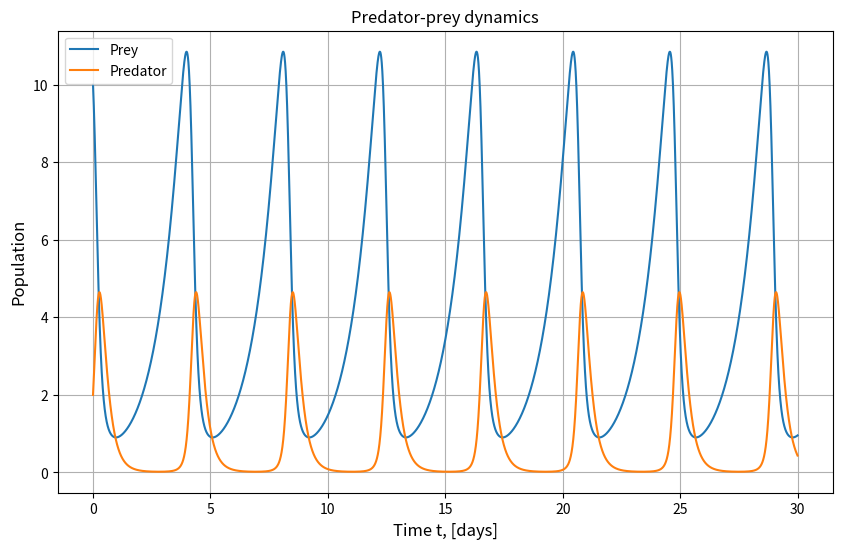
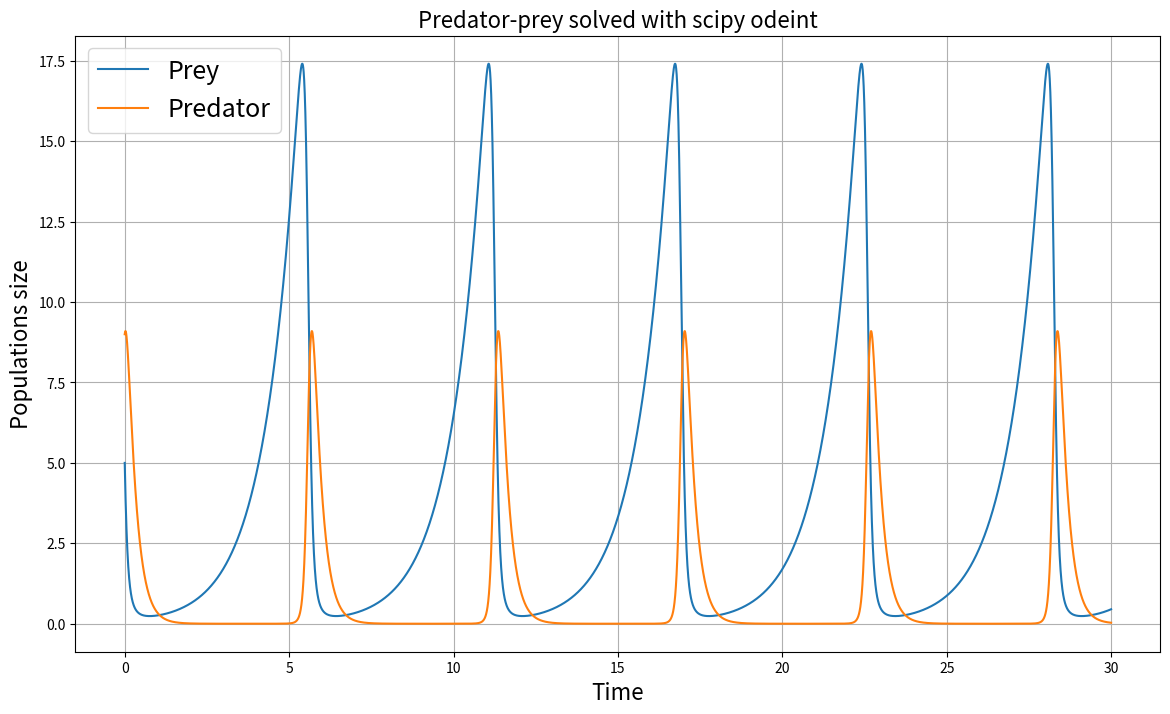
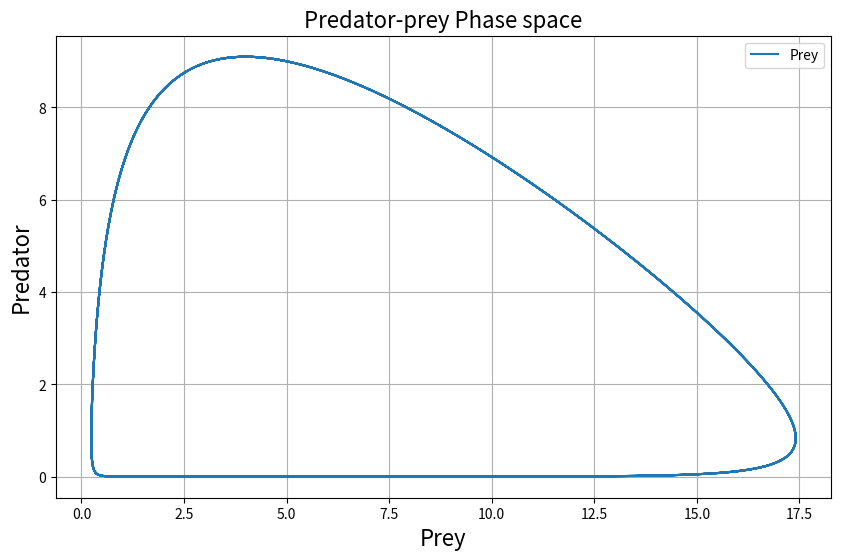
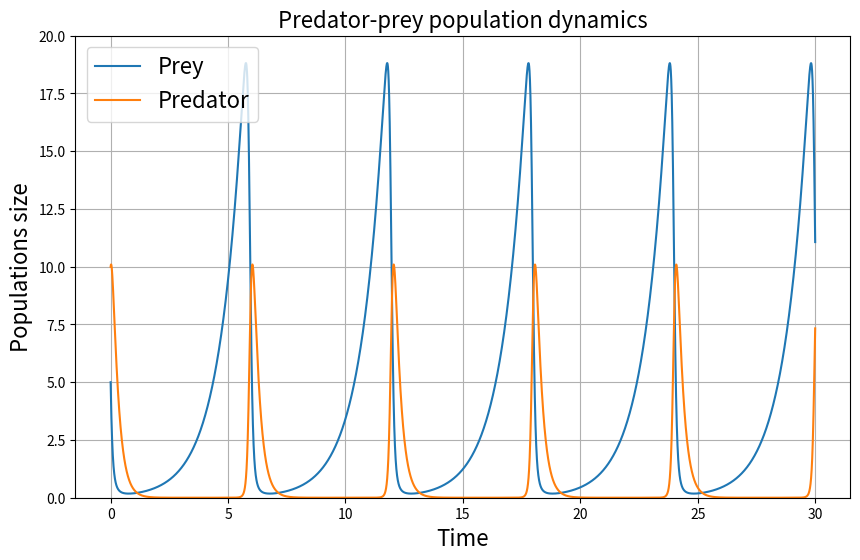
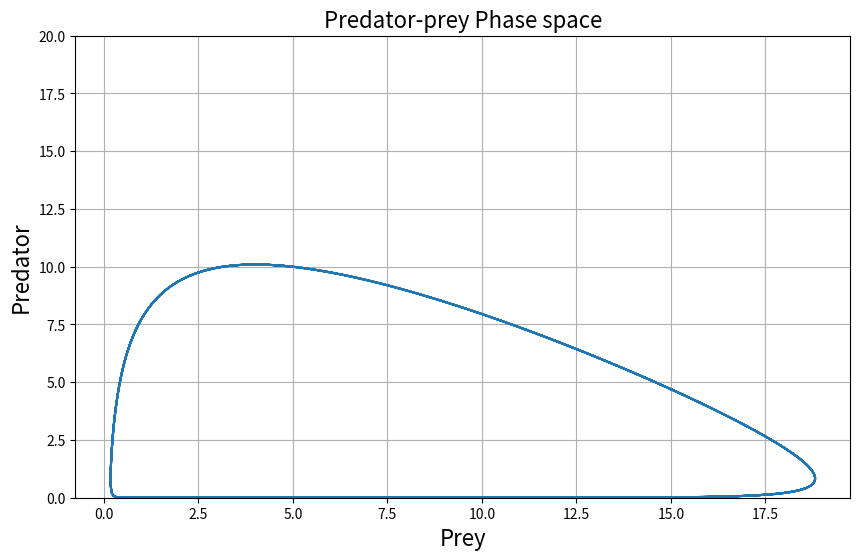

These figures' Python source, in order:
import numpy as np

# Define the function that represents the Lotka-Volterra equations
def predatorprey(xy, t, alpha, beta, delta, gamma):
    x, y = xy
    dxdt = x * (alpha - beta * y)
    dydt = - y * (gamma - delta * x)
    return np.array([dxdt, dydt])


# We import scipy ordinary differential equations solver
from scipy.integrate import odeint

#Defined the model parameters
alpha = 1.
beta = 1.2
gamma = 4.
delta = 1.

# Initial population size of each species
x0 = 10.
y0 = 2.
X0 = [x0, y0]

# Simulation timesteps
T  = 30.0                             # final time (the units will depend on what units we have chosen for the model constants)
N = 10000                             # number of time-steps for the simulation
t = np.linspace(0.,T, N)

# Call differential equation solver and stores result in variable res
solution = odeint(predatorprey, X0, t, args = (alpha, beta, delta, gamma))

# Unpack the solution values into two variables
x_solution, y_solution = solution.T

from matplotlib import pyplot as plt

plt.figure(figsize=(10, 6))
plt.grid()
plt.title("Predator-prey dynamics")
plt.plot(t, x_solution, label = 'Prey')
plt.plot(t, y_solution, label = "Predator")
plt.xlabel('Time t, [days]', fontsize=12)
plt.ylabel('Population', fontsize=12)
plt.legend()
plt.show()

#@title  { run: "auto", vertical-output: true }
alpha = 1.0 #@param {type:"slider", min:0.1, max:4, step:0.1}
beta  = 1.2 #@param {type:"slider", min:0.1, max:4, step:0.1}
gamma = 4.0 #@param {type:"slider", min:0.1, max:8, step:0.1}
delta = 1.0 #@param {type:"slider", min:0.1, max:4, step:0.1}

# Initial population size of each species
preys = 5 #@param {type:"slider", min:2, max:10, step:1}
predactors = 9 #@param {type:"slider", min:2, max:10, step:1}

X0 = [preys, predactors]

# Simulation timesteps
T  = 30.0                             # final time, units depend the constant's units chosen 
N = 10000                             # number of time-steps for the simulation
t = np.linspace(0.,T, N)

# Call differential equation solver and stores result in variable res
solution = odeint(predatorprey, X0, t, args = (alpha, beta, delta, gamma))

# Unpack the solution values into two variables
x_solution, y_solution = solution.T

# Plot results
plt.figure(figsize=(14, 8))
plt.grid()
plt.title("Predator-prey solved with scipy odeint", fontsize=16)
plt.plot(t, x_solution, label = 'Prey')
plt.plot(t, y_solution, label = "Predator")
plt.xlabel('Time', fontsize=16)
plt.ylabel('Populations size', fontsize=16)
plt.legend(fontsize=18)
plt.show()

plt.figure(figsize=(10, 6))
plt.grid()
plt.title("Predator-prey Phase space", fontsize=16)
plt.plot(x_solution, y_solution, label = 'Prey')
plt.xlabel('Prey', fontsize=16)
plt.ylabel('Predator', fontsize=16)
plt.legend()
plt.show()

#@title  { run: "auto", vertical-output: true }
alpha = 1 #@param {type:"slider", min:0.1, max:4, step:0.1}
beta  = 1.2 #@param {type:"slider", min:0.1, max:4, step:0.1}
gamma = 4.0 #@param {type:"slider", min:0.1, max:8, step:0.1}
delta = 1.0 #@param {type:"slider", min:0.1, max:4, step:0.1}

# Initial population size of each species
preys = 5 #@param {type:"slider", min:5, max:20, step:1}
predactors = 10 #@param {type:"slider", min:5, max:20, step:1}

X0 = [preys, predactors]

# Simulation timesteps
T  = 30.0                             # final time, units depend the constant's units chosen 
N = 10000                             # number of time-steps for the simulation
t = np.linspace(0.,T, N)

# Call differential equation solver and stores result in variable res
solution = odeint(predatorprey, X0, t, args = (alpha, beta, delta, gamma))

# Unpack the solution values into two variables
x_solution, y_solution = solution.T

# Plot results
plt.figure(figsize=(10, 6))
plt.grid()
plt.title("Predator-prey population dynamics", fontsize=16)
plt.plot(t, x_solution, label = 'Prey')
plt.plot(t, y_solution, label = "Predator")
plt.xlabel('Time', fontsize=16)
plt.ylabel('Populations size', fontsize=16)
plt.ylim(0,20)
plt.legend(fontsize=16)

plt.figure(figsize=(10, 6))
plt.grid()
plt.title("Predator-prey Phase space", fontsize=16)
plt.plot(x_solution, y_solution)
plt.xlabel('Prey', fontsize=16)
plt.ylabel('Predator', fontsize=16)
plt.ylim(0,20)
plt.show()

